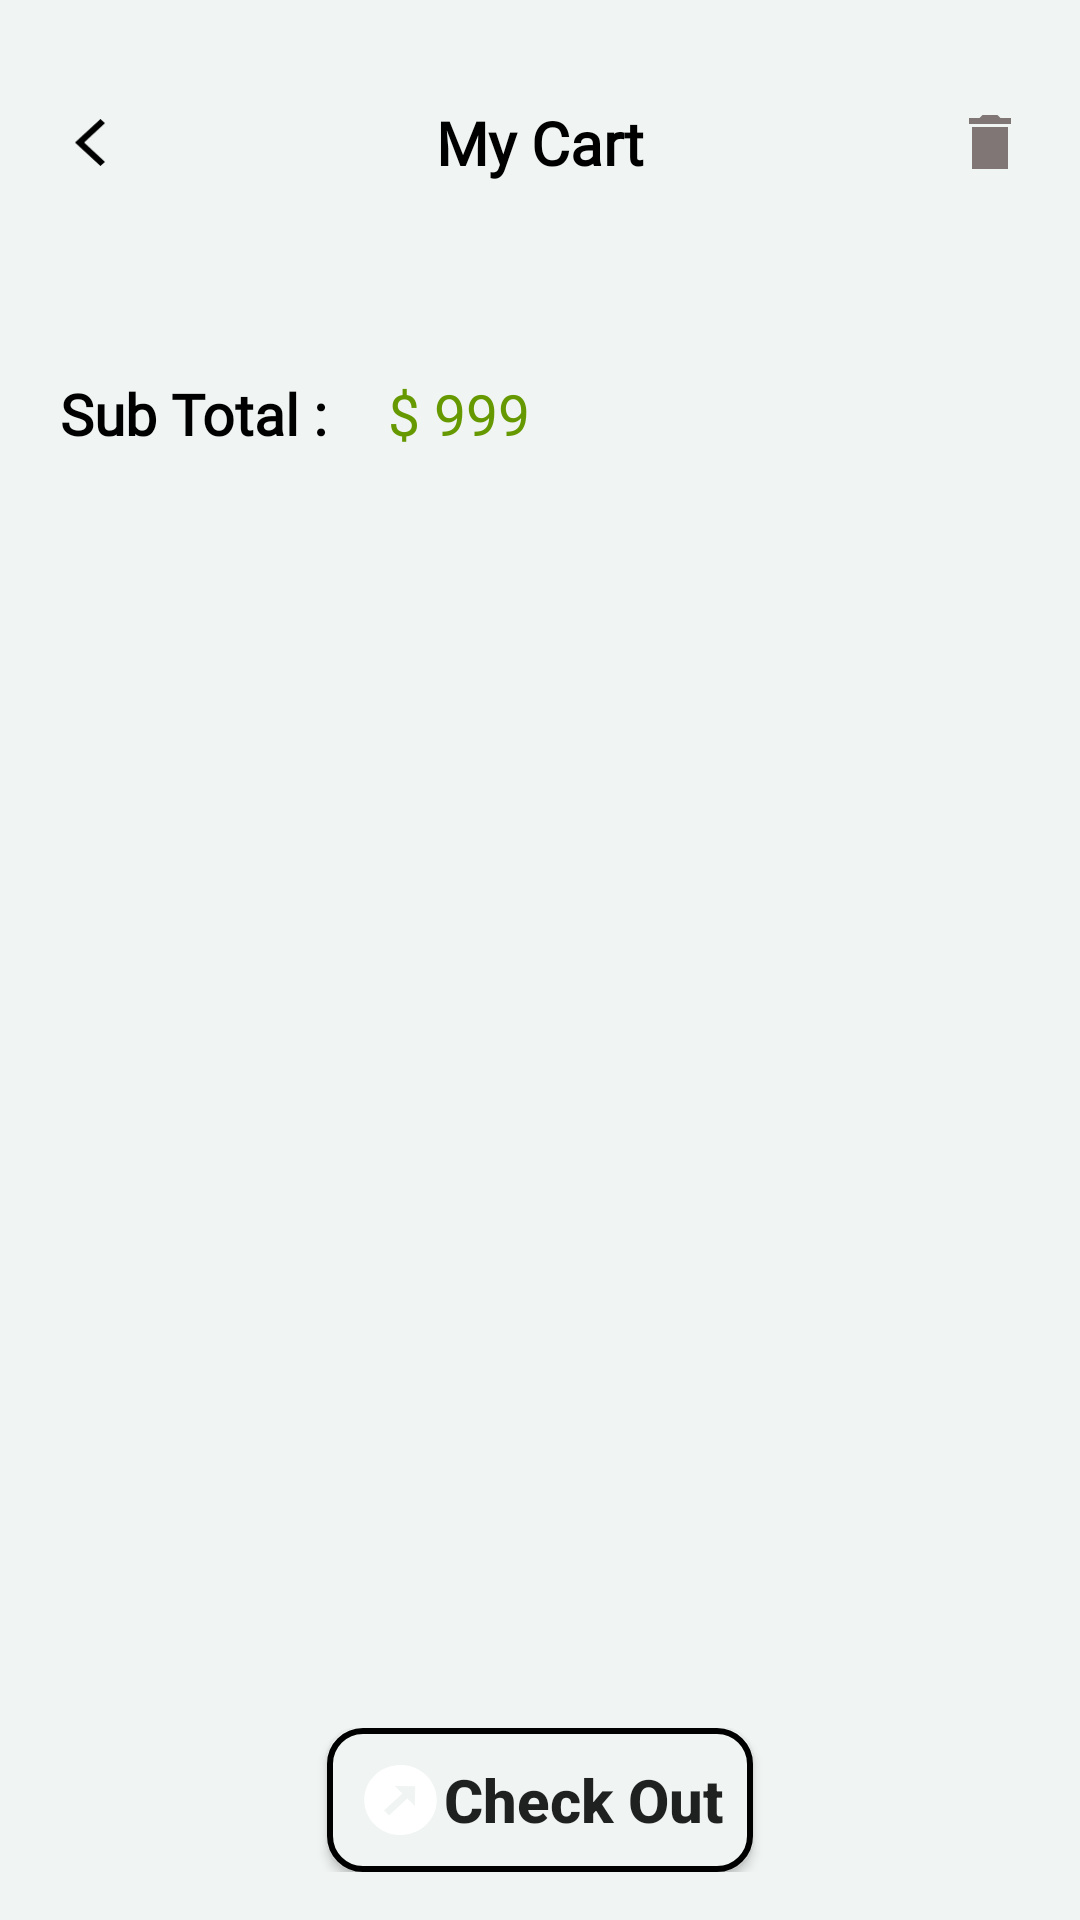

Layout XML and referenced resources for this Android screen:
<!-- AndroidManifest.xml: application theme Theme.Baraz -->
<!-- res/layout/activity_cart.xml -->
<?xml version="1.0" encoding="utf-8"?>
<LinearLayout xmlns:android="http://schemas.android.com/apk/res/android"
    xmlns:app="http://schemas.android.com/apk/res-auto"
    xmlns:tools="http://schemas.android.com/tools"
    android:layout_width="match_parent"
    android:layout_height="match_parent"
    android:orientation="vertical"
    tools:context=".activities.CartActivity">


    <LinearLayout
        android:layout_width="match_parent"
        android:layout_height="match_parent"
        android:background="@color/login_bckgnd"
        android:orientation="vertical">

        <LinearLayout
            android:layout_width="match_parent"
            android:layout_height="wrap_content"
            android:layout_gravity="center"
            android:layout_marginTop="10dp"
            android:orientation="horizontal">

            <ImageView
                android:id="@+id/back_press"
                android:layout_width="match_parent"
                android:layout_height="wrap_content"
                android:layout_margin="10dp"
                android:layout_weight="2.5"
                android:gravity="center"
                android:padding="15dp"
                android:src="@drawable/ic_vectorarr" />

            <TextView
                android:id="@+id/productName"
                android:layout_width="match_parent"
                android:layout_height="match_parent"
                android:layout_weight="1"
                android:fontFamily="@font/pb"
                android:gravity="center"
                android:text="My Cart"
                android:textAlignment="center"
                android:textColor="@color/black"
                android:textSize="20sp"
                android:textStyle="bold" />

            <ImageButton
                android:id="@+id/Clear_cart"
                android:background="@color/transparent"
                android:layout_width="match_parent"
                android:layout_height="wrap_content"
                android:layout_gravity="center"
                android:layout_margin="10dp"
                android:layout_weight="2.5"
                android:padding="15dp"
                android:src="@drawable/ic_vectordelet" />


        </LinearLayout>


        <LinearLayout
            android:layout_width="match_parent"
            android:layout_height="wrap_content"
            android:layout_margin="10dp"
            android:orientation="vertical">

            <androidx.recyclerview.widget.RecyclerView
                android:id="@+id/cartList"
                android:layout_width="match_parent"
                android:layout_height="wrap_content" />

        </LinearLayout>

        <LinearLayout
            android:id="@+id/bottomPrice"
            android:layout_width="match_parent"
            android:layout_height="wrap_content"
            android:layout_margin="10dp"
            android:orientation="horizontal">

            <TextView
                android:layout_width="wrap_content"
                android:layout_height="wrap_content"
                android:fontFamily="@font/psb"
                android:padding="10dp"
                android:text="Sub Total :"
                android:textColor="@color/black"
                android:textSize="19sp"
                android:textStyle="bold" />

            <TextView
                android:id="@+id/totalPrice"
                android:layout_width="wrap_content"
                android:layout_height="wrap_content"
                android:fontFamily="@font/pb"
                android:gravity="end"
                android:padding="10dp"
                android:text="$ 999"
                android:textColor="@color/darkgreen"
                android:textSize="19sp" />

        </LinearLayout>

        <RelativeLayout
            android:layout_width="match_parent"
            android:layout_height="match_parent">

            <LinearLayout
                android:layout_width="match_parent"
                android:layout_height="wrap_content"
                android:layout_alignParentBottom="true"
                android:layout_marginBottom="16dp"
                android:gravity="bottom"
                android:orientation="vertical">

                <Button
                    android:id="@+id/cunt_button"
                    android:layout_width="wrap_content"
                    android:layout_height="wrap_content"
                    android:layout_gravity="center"
                    android:background="@drawable/roundbutton"
                    android:drawableLeft="@drawable/ic_outbond"
                    android:padding="10dp"
                    android:text="Check Out"
                    android:textAllCaps="false"
                    android:textSize="20dp"
                    android:textStyle="bold" />

            </LinearLayout>

        </RelativeLayout>

    </LinearLayout>

</LinearLayout>
<!-- resources referenced by this layout -->
<resources>
  <color name="black">#FF000000</color>
  <item name="darkgreen" type="color">#FF669900</item>
  <color name="login_bckgnd">#F0F4F3</color>
  <color name="transparent">#00000000</color>
  <!-- drawable ic_outbond (drawable) -->
  <vector xmlns:android="http://schemas.android.com/apk/res/android"
      android:width="29dp"
      android:height="28dp"
      android:viewportWidth="29"
      android:viewportHeight="28">
    <group>
      <clip-path
          android:pathData="M0,0h29v28h-29z"/>
      <path
          android:pathData="M14.7631,2.3361C8.0947,2.1959 2.5647,7.3075 2.4195,13.746C2.2743,20.1845 7.5685,25.5237 14.2369,25.6639C20.9053,25.8041 26.4352,20.6925 26.5805,14.254C26.7257,7.8156 21.4315,2.4763 14.7631,2.3361ZM16.7832,13.5112L10.6608,19.1705L8.9946,17.4901L15.117,11.8308L12.5999,9.2923L19.4251,9.4475L19.2885,16.0378L16.7832,13.5112Z"
          android:fillColor="#ffffff"/>
    </group>
  </vector>
  <!-- drawable ic_vectorarr (drawable) -->
  <vector xmlns:android="http://schemas.android.com/apk/res/android"
      android:width="16dp"
      android:height="25dp"
      android:viewportWidth="16"
      android:viewportHeight="25">
    <path
        android:pathData="M16,2.2348L13.5733,0L0,12.5L13.5733,25L16,22.7652L4.8535,12.5L16,2.2348Z"
        android:fillColor="#000000"/>
  </vector>
  <!-- drawable ic_vectordelet (drawable) -->
  <vector xmlns:android="http://schemas.android.com/apk/res/android"
      android:width="14dp"
      android:height="18dp"
      android:viewportWidth="14"
      android:viewportHeight="18">
    <path
        android:pathData="M1,18H13V4H1V18ZM14,1H10.5L9.5,0H4.5L3.5,1H0V3H14V1Z"
        android:fillColor="#807676"/>
  </vector>
  <!-- drawable roundbutton (drawable) -->
  <?xml version="1.0" encoding="utf-8"?>
  <shape xmlns:android="http://schemas.android.com/apk/res/android"
      >
      <corners android:radius="11dp"/>
      <solid
          android:color="@color/login_bckgnd"/>
  
      <stroke
          android:width="2dp"
          android:color="@color/black"/>
  
  
  </shape>
  <style name="Theme.Baraz" parent="Theme.MaterialComponents.DayNight.NoActionBar">
          
          <item name="colorPrimary">@color/splashBackgroundColor</item>
          <item name="colorPrimaryVariant">@color/splashBackgroundColor </item>
          <item name="colorOnPrimary">@color/white</item>
          
          <item name="colorSecondary">@color/teal_200</item>
          <item name="colorSecondaryVariant">@color/teal_700</item>
          <item name="colorOnSecondary">@color/black</item>
          
          <item name="android:statusBarColor" tools:targetApi="l">?attr/colorPrimaryVariant</item>
          
      </style>
  <color name="splashBackgroundColor">#333333</color>
  <color name="white">#FFFFFFFF</color>
  <color name="teal_200">#FF03DAC5</color>
  <color name="teal_700">#FF018786</color>
</resources>
